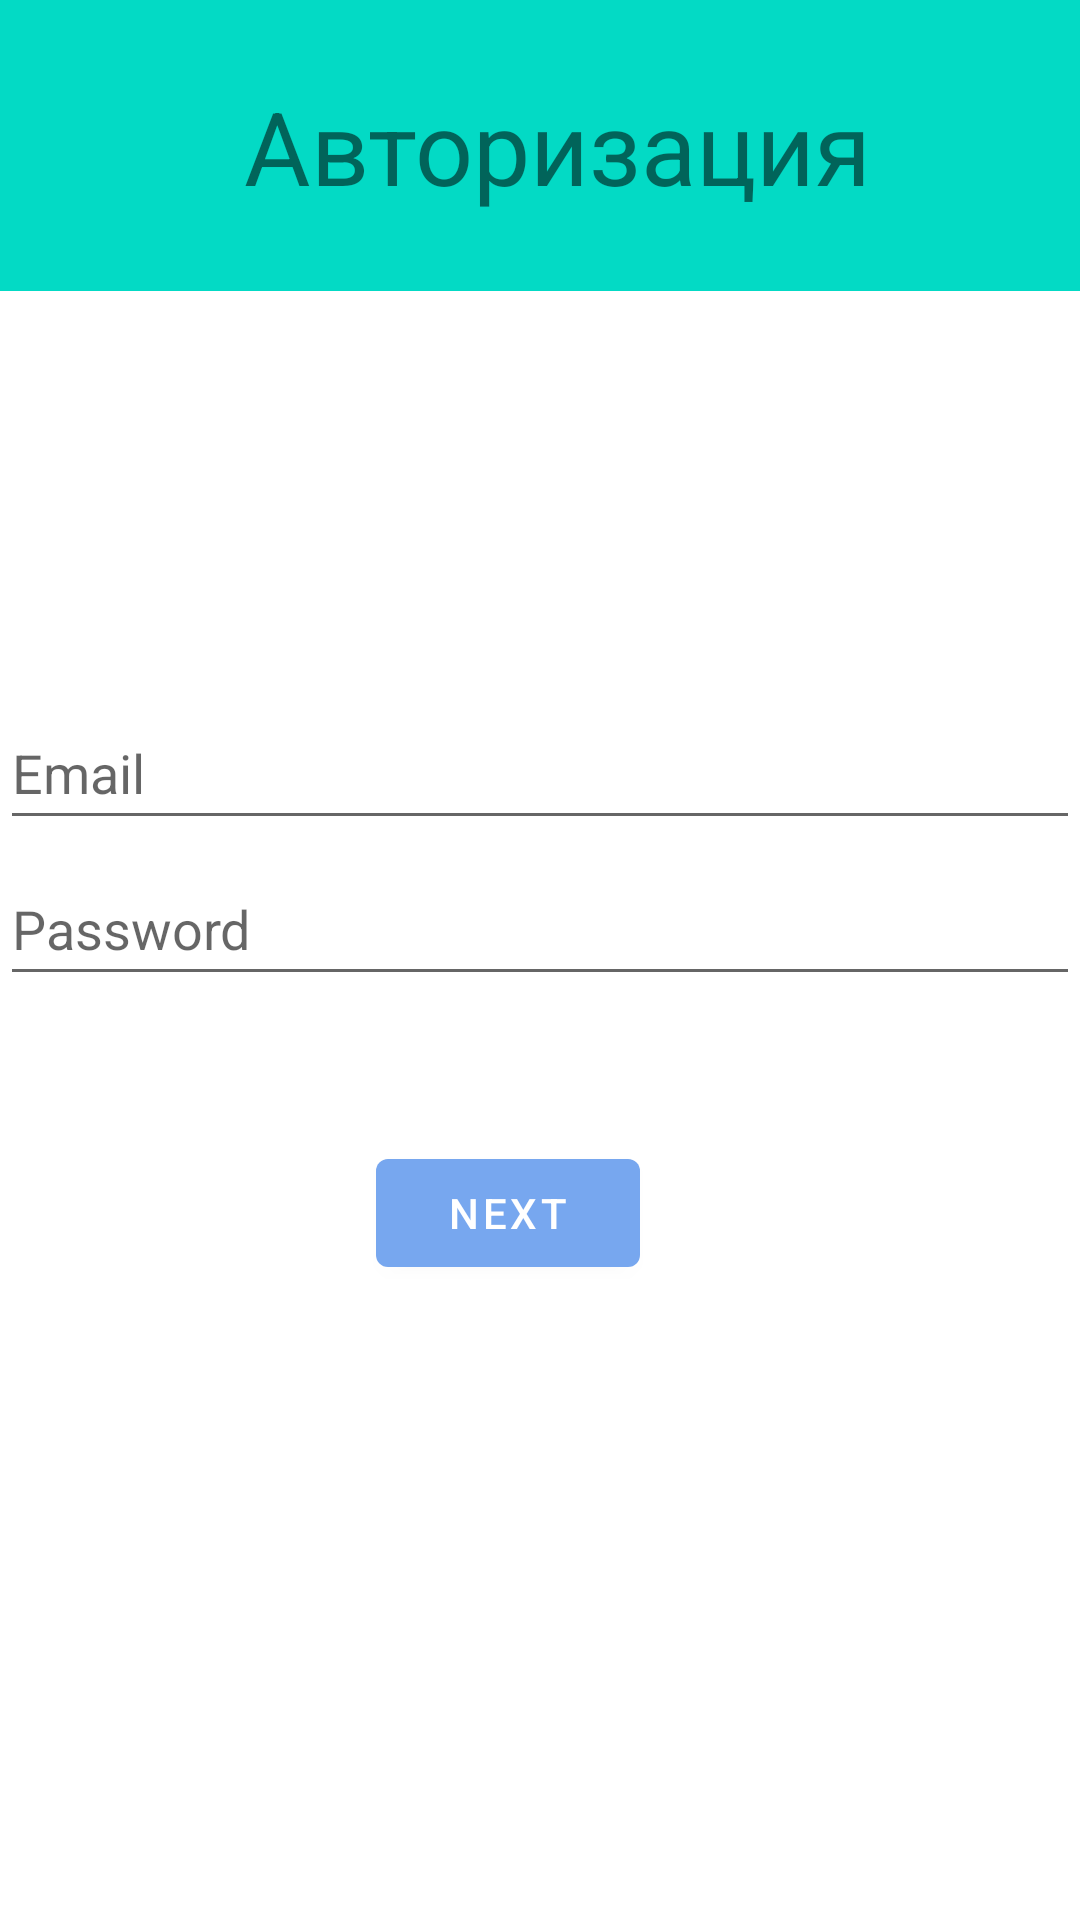

Write the Android layout XML for this screen, with the resource values it uses.
<!-- AndroidManifest.xml: activity theme FullScreen -->
<!-- res/layout/activity_login.xml -->
<?xml version="1.0" encoding="utf-8"?>
<androidx.constraintlayout.widget.ConstraintLayout xmlns:android="http://schemas.android.com/apk/res/android"
    xmlns:app="http://schemas.android.com/apk/res-auto"
    xmlns:tools="http://schemas.android.com/tools"
    android:id="@+id/container"
    android:layout_width="match_parent"
    android:layout_height="match_parent"
    android:paddingLeft="@dimen/activity_horizontal_margin"
    android:paddingTop="@dimen/activity_vertical_margin"
    android:paddingRight="@dimen/activity_horizontal_margin"
    android:paddingBottom="@dimen/activity_vertical_margin"
    tools:context=".ui.login.LoginActivity"
    tools:layout_editor_absoluteX="0dp"
    tools:layout_editor_absoluteY="56dp">

    <EditText
        android:id="@+id/password"
        android:layout_width="0dp"
        android:layout_height="wrap_content"
        android:layout_marginTop="4dp"
        android:hint="@string/prompt_password"
        android:imeActionLabel="@string/action_sign_in_short"
        android:imeOptions="actionDone"
        android:inputType="textPassword"
        android:minHeight="48dp"
        android:selectAllOnFocus="true"
        app:layout_constraintEnd_toEndOf="parent"
        app:layout_constraintHorizontal_bias="0.093"
        app:layout_constraintStart_toStartOf="parent"
        app:layout_constraintTop_toBottomOf="@+id/username" />

    <EditText
        android:id="@+id/username"
        android:layout_width="0dp"
        android:layout_height="wrap_content"
        android:layout_marginTop="232dp"
        android:hint="@string/prompt_email"
        android:inputType="textEmailAddress"
        android:minHeight="48dp"
        android:selectAllOnFocus="true"
        app:layout_constraintEnd_toEndOf="parent"
        app:layout_constraintHorizontal_bias="0.093"
        app:layout_constraintStart_toStartOf="parent"
        app:layout_constraintTop_toTopOf="parent" />

    <Button
        android:id="@+id/login"
        android:layout_width="wrap_content"
        android:layout_height="wrap_content"
        android:layout_gravity="start"
        android:layout_marginTop="16dp"
        android:layout_marginBottom="64dp"
        android:enabled="true"
        android:text="@string/action_sign_in"
        app:layout_constraintBottom_toBottomOf="parent"
        app:layout_constraintEnd_toEndOf="parent"
        app:layout_constraintHorizontal_bias="0.461"
        app:layout_constraintStart_toStartOf="parent"
        app:layout_constraintTop_toBottomOf="@+id/password"
        app:layout_constraintVertical_bias="0.18" />

    <ProgressBar
        android:id="@+id/loading"
        android:layout_width="74dp"
        android:layout_height="65dp"
        android:layout_gravity="center"
        android:layout_marginTop="64dp"
        android:layout_marginBottom="64dp"
        android:visibility="gone"
        app:layout_constraintBottom_toBottomOf="parent"
        app:layout_constraintEnd_toEndOf="@+id/password"
        app:layout_constraintHorizontal_bias="0.0"
        app:layout_constraintStart_toStartOf="@+id/password"
        app:layout_constraintTop_toTopOf="parent"
        app:layout_constraintVertical_bias="0.0" />

    <ImageView
        android:id="@+id/imageView"
        android:layout_width="408dp"
        android:layout_height="97dp"
        app:layout_constraintBottom_toTopOf="@+id/username"
        app:layout_constraintEnd_toEndOf="parent"
        app:layout_constraintHorizontal_bias="0.38"
        app:layout_constraintStart_toStartOf="parent"
        app:layout_constraintTop_toTopOf="parent"
        app:layout_constraintVertical_bias="0.0"
        app:srcCompat="@color/teal_200" />

    <TextView
        android:id="@+id/textView"
        android:layout_width="wrap_content"
        android:layout_height="wrap_content"
        android:text="Авторизация"
        android:textSize="34sp"
        app:layout_constraintBottom_toBottomOf="@+id/imageView"
        app:layout_constraintEnd_toEndOf="@+id/imageView"
        app:layout_constraintStart_toStartOf="@+id/imageView"
        app:layout_constraintTop_toTopOf="@+id/imageView" />

</androidx.constraintlayout.widget.ConstraintLayout>
<!-- resources referenced by this layout -->
<resources>
  <string name="action_sign_in">Next</string>
  <string name="action_sign_in_short">Sign in</string>
  <string name="prompt_email">Email</string>
  <string name="prompt_password">Password</string>
  <style name="FullScreen" parent="Theme.ImageProcessingMVVM">
          <item name="android:windowNoTitle">true</item>
          <item name="android:windowActionBar">true</item>
          <item name="android:windowFullscreen">true</item>
          <item name="android:windowContentOverlay">@null</item>
      </style>
  <style name="Theme.ImageProcessingMVVM" parent="Theme.MaterialComponents.DayNight.NoActionBar">
          
          <item name="colorPrimary">@color/primary</item>
          <item name="colorPrimaryVariant">@color/secondary</item>
          <item name="colorOnPrimary">@color/white</item>
          
          <item name="colorSecondary">@color/secondary</item>
          
          <item name="android:statusBarColor" tools:targetApi="l">@color/primaryDark</item>
          
      </style>
  <color name="primary">#77A7EF</color>
  <color name="secondary">#FEEAA5</color>
  <color name="white">#FFFFFF</color>
  <color name="primaryDark">#498AEA</color>
  <!-- not gathered from this repository: default colours our renderer supplied (Android Studio template values) -->
  <color name="teal_200">#FF03DAC5</color>
</resources>
